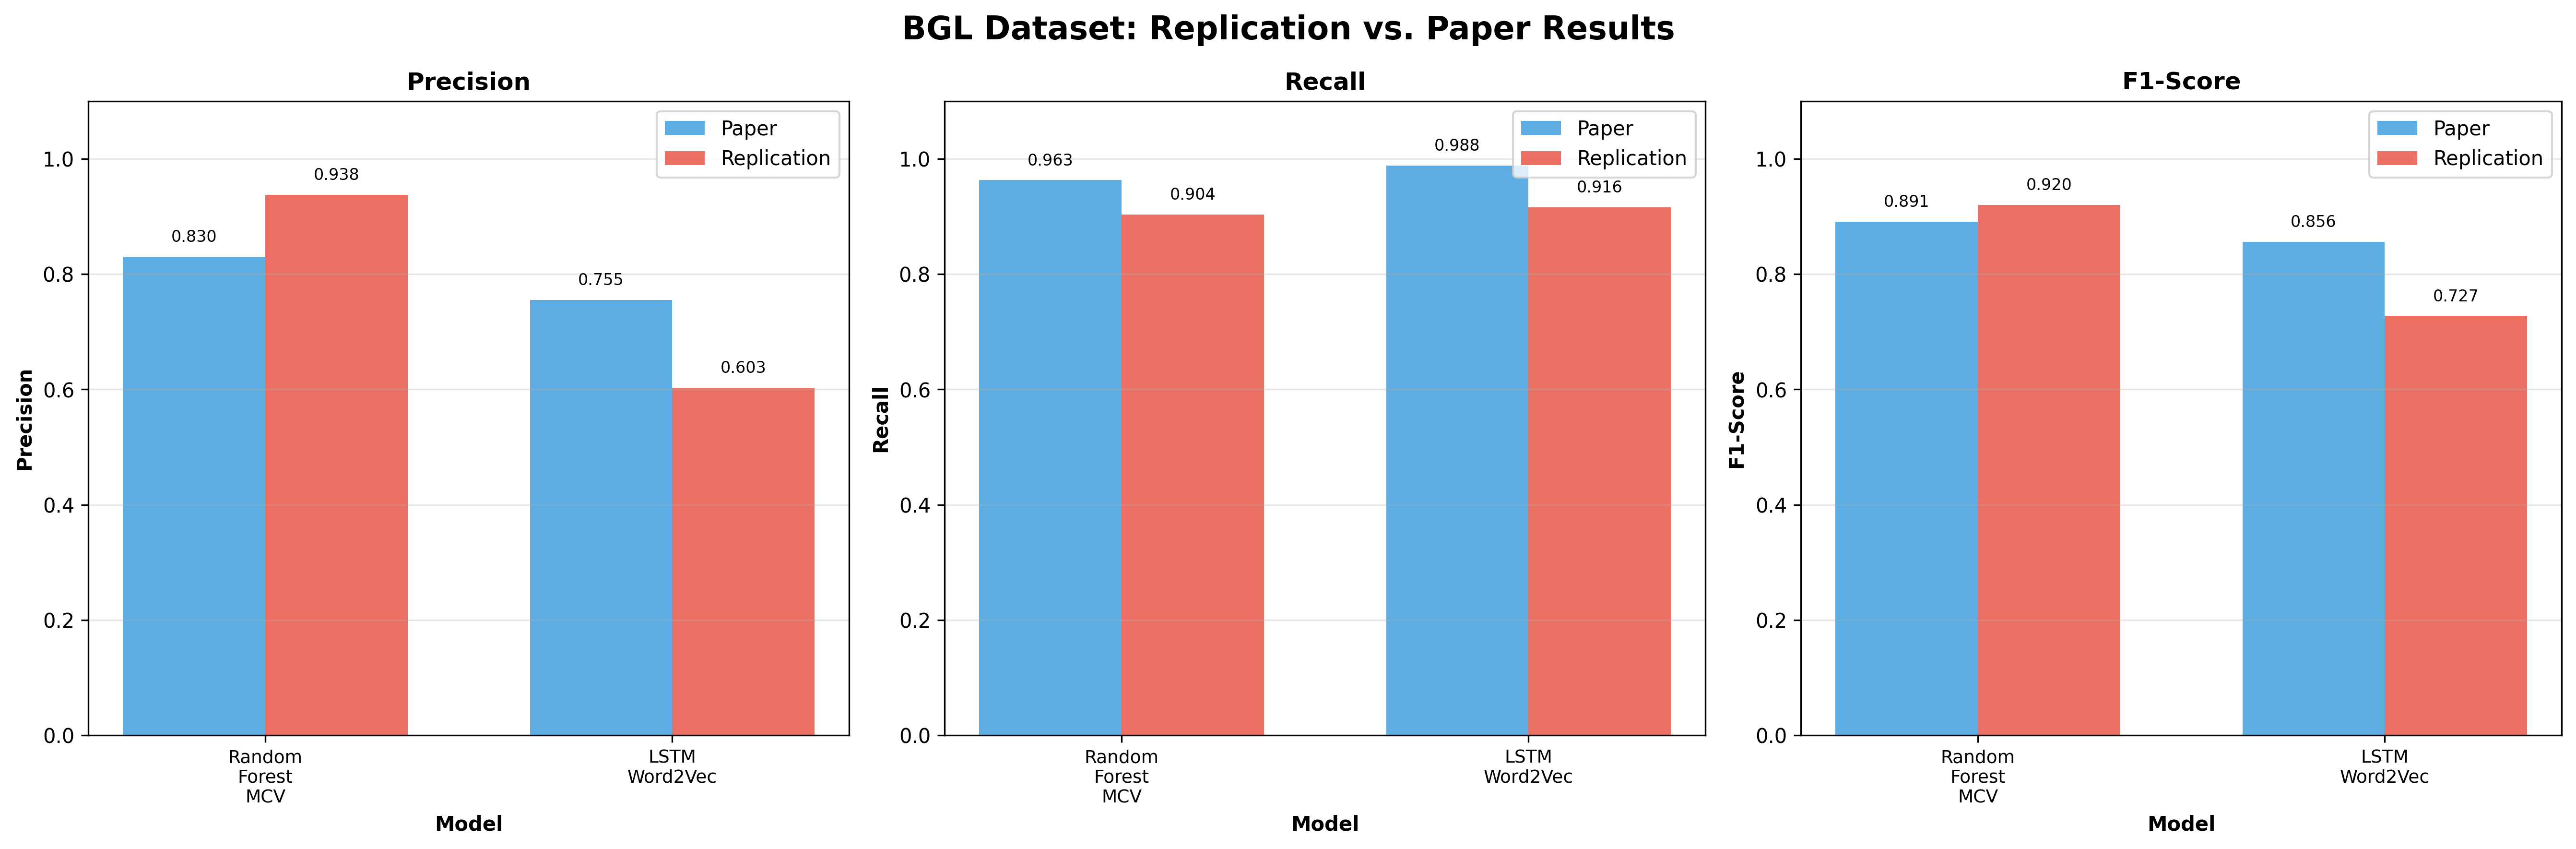

Values plotted in this chart, from the file beside it:
Model, Metric, Paper, Replication, Abs Diff, % Diff
Random_Forest_MCV, Precision, 0.8300, 0.9375, +0.1075, +12.95%
Random_Forest_MCV, Recall, 0.9630, 0.9036, -0.0594, -6.17%
Random_Forest_MCV, F1 Score, 0.8910, 0.9202, +0.0292, +3.28%
Random_Forest_MCV, Auc, N/A, 0.9770, N/A, N/A
LSTM_Word2Vec, Precision, 0.7550, 0.6032, -0.1518, -20.11%
LSTM_Word2Vec, Recall, 0.9880, 0.9157, -0.0723, -7.32%
LSTM_Word2Vec, F1 Score, 0.8560, 0.7273, -0.1287, -15.04%
LSTM_Word2Vec, Auc, N/A, 0.8061, N/A, N/A
